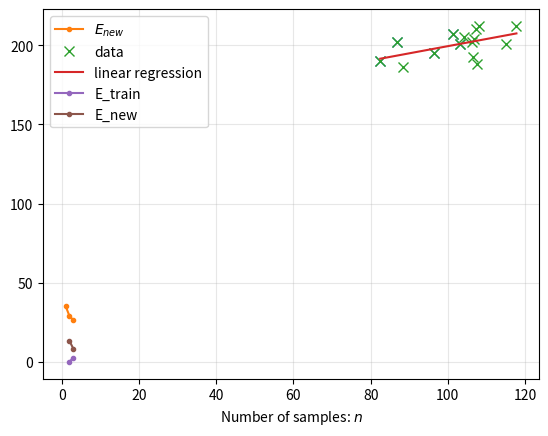

Write Python code to recreate this figure.
# import the neccessary libraries
import numpy as np
import matplotlib.pyplot as plt

mu = np.array([100, 200])
Sigma = np.array([[100, 50], [50, 100]])

def sample():
    s = np.random.multivariate_normal(mu, Sigma)
    return s[0], s[1]

def dataset(n, seed=None):
    if seed is not None:
        np.random.seed(seed)
    d = [sample() for i in range(n)]
    x_d = [s[0] for s in d]
    y_d = [s[1] for s in d]
    return np.array(x_d), np.array(y_d)

x, y = dataset(5, seed=42)

# plotting some samples from the distribution
plt.plot(x, y, "x", ms=7)
plt.grid(alpha=.3)
plt.xlabel("x")
plt.ylabel("y")
plt.show()

# given model parameters
theta = np.array([90, 1.5])

# compute the error of the prediciton
# function E(x, y, \theta)
def compute_error(theta, x, y):
    model_prediction = (theta[0] + theta[1] * x)
    return np.mean(np.abs(model_prediction - y))

n = 3 # change me!!!
np.random.seed(553)

errors = []
for i in range(n):
    x_star, y_star = sample()
    error_i = compute_error(theta, x_star, y_star)
    errors.append(error_i)

# compute estimation after n steps:
E_new = [np.mean(errors[:(i+1)]) for i in range(n)]
print(f"Estimated $E_new$ after {n} steps: {E_new[-1]}")

# Plot the estimated new error after n steps
plt.plot(range(1, n+1), E_new, ".-", label="$E_{new}$")
plt.grid(alpha=.3)
plt.xlabel("Number of samples: $n$")
plt.legend()
plt.show()

# train a linear regression model  given data x and y
def fit_lr(x, y):
    x_augmented = np.vstack((np.ones_like(x), x)).T
    theta = np.linalg.solve(x_augmented.T@x_augmented, x_augmented.T@y)
    return theta

# create data to train model on
x, y = dataset(15, seed=42)

# find model parameters
theta = fit_lr(x, y)

# plot the data and the linear regression model
plt.plot(x, y, "x", ms=7, label="data")
plt.plot(np.linspace(np.min(x), np.max(x)), theta[0] + theta[1] * np.linspace(np.min(x), np.max(x)),
         label="linear regression")
plt.grid(alpha=.3)
plt.xlabel("x")
plt.ylabel("y")
plt.legend()
plt.show()

train_error = compute_error(theta, x, y)
print(f"The training error of the trained LR model is {train_error}")

# in order to produce a good estimate of E_new, we use 1000 samples here.
def test(theta, n=1000):
    x_test, y_test = dataset(n, seed=42**2)
    test_error = compute_error(theta, x_test, y_test)
    return test_error

print(f"The expected new error of the trained LR model is approximate {test(theta)}")

n = 3 # change me!!

e_new = []
e_train = []

for i in range(2, n+1):
    np.random.seed(42)

    x_i, y_i = dataset(i)
    theta_i = fit_lr(x_i, y_i)
    e_train.append(compute_error(theta_i, x_i, y_i))
    e_new.append(test(theta_i))

plt.plot(range(2, n+1), e_train, ".-", label="E_train")
plt.plot(range(2, n+1), e_new, ".-", label="E_new")
plt.grid(alpha=0.3)
plt.ylabel("")
plt.xlabel("Number of samples: $n$")
plt.legend()
plt.show()